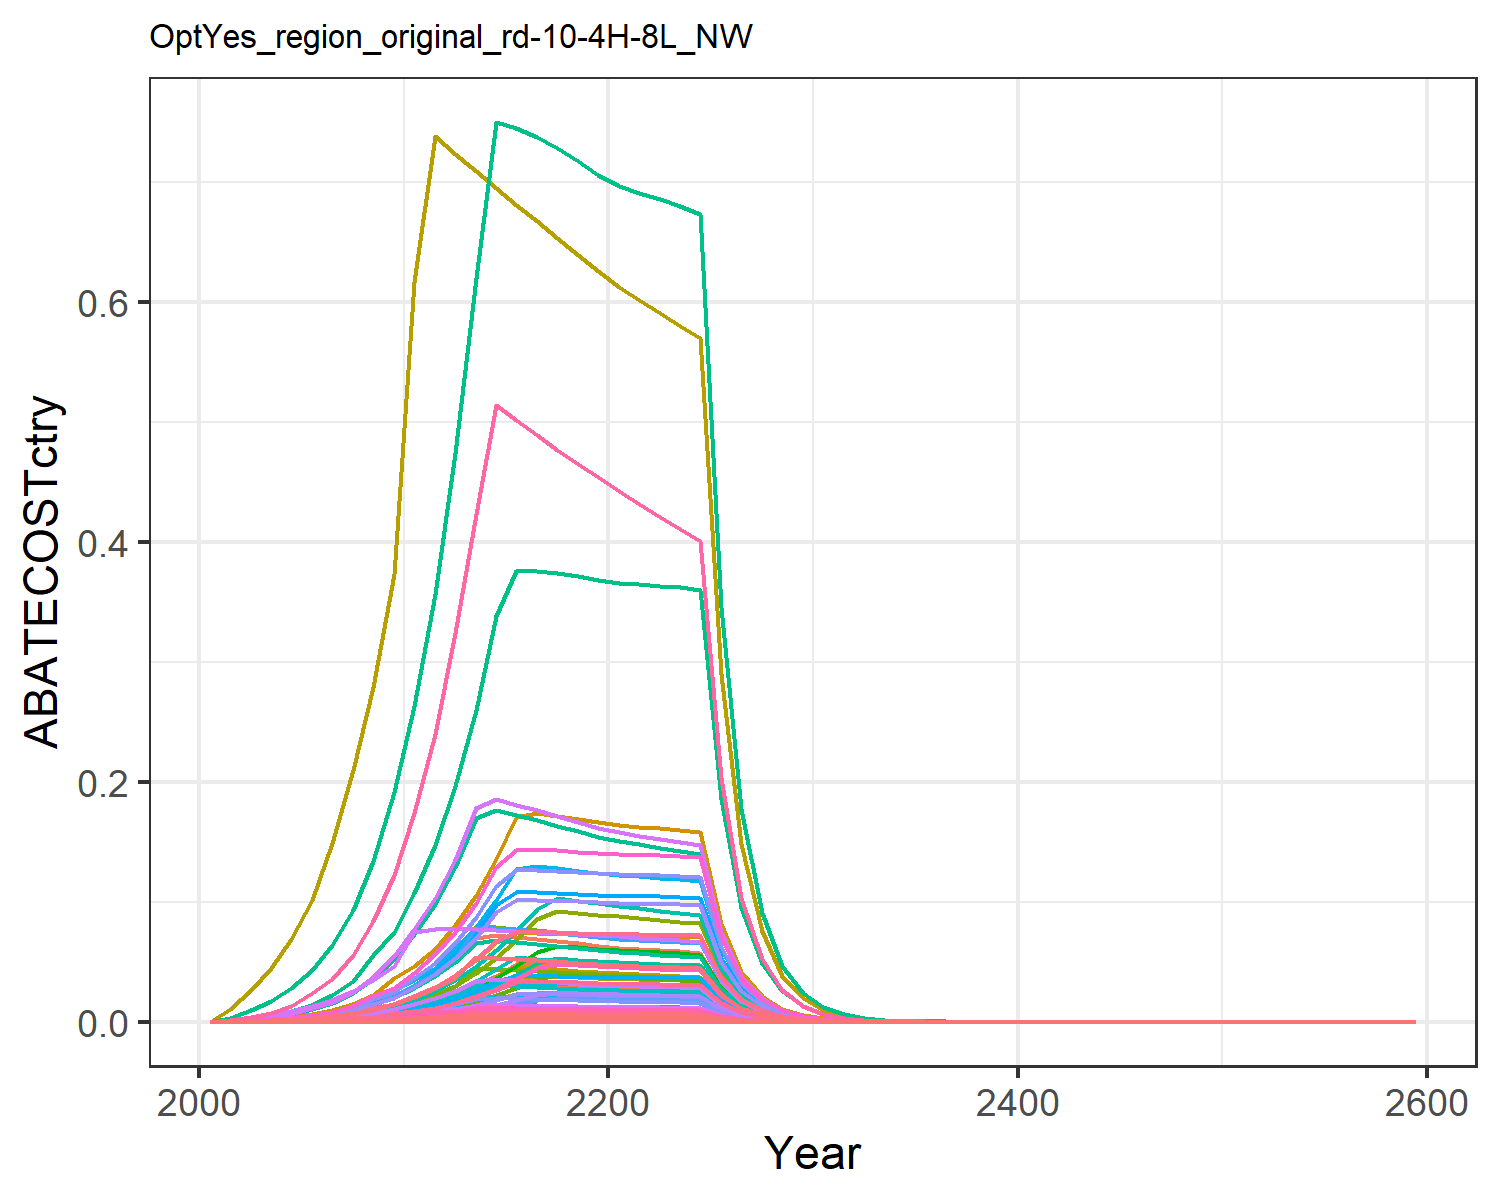

Data behind this chart, as committed beside it:
0.0, 0.0, 0.0, 0.0, 0.0, 0.0, 0.0, 0.0, 0.0, 0.0, 0.0, 0.0, 0.0, 0.0, 0.0, 0.0, 0.0, 0.0, 0.0, 0.0, 0.0, 0.0, 0.0, 0.0
1.8992753652966722e-5, 4.722867305814754e-5, 1.2616391839268923e-5, 0.0002348, 0.0001096, 9.620526081468335e-6, 0.0001017, 1.5553226234100808e-5, 5.864208891208109e-5, 1.9029968846169144e-6, 1.8442703932533853e-5, 6.05935777733187e-6, 8.530723329119113e-6, 0.0001727, 5.03338229552677e-5, 2.4026057818295273e-5, 1.4400192308387471e-6, 1.5631548795014966e-5, 6.101025202087319e-5, 3.8151535307751635e-7, 9.99991560318269e-6, 0.0003888, 6.333605104444645e-7, 9.160545473530875e-6
5.8857869797087995e-5, 0.0001502, 3.2661641715290076e-5, 0.0007102, 0.0003232, 2.490586690621766e-5, 0.0002385, 3.750014814183101e-5, 0.0001518, 6.053660820220158e-6, 4.4466924044967006e-5, 1.927554220863289e-5, 2.7137251775387077e-5, 0.0005351, 0.0001303, 7.266472455614912e-5, 4.244130338138391e-6, 4.046735807687453e-5, 0.0001579, 1.124430042172947e-6, 2.947248500672534e-5, 0.001146, 1.866686569033173e-6, 2.8388205449459098e-5
0.0001103, 0.0002754, 5.459926698881911e-5, 0.001392, 0.0006215, 4.163422306368578e-5, 0.0004369, 7.030180483171313e-5, 0.0002538, 1.1094873192492094e-5, 8.336247109884736e-5, 3.5327333802215445e-5, 4.973591619718475e-5, 0.001003, 0.0002178, 0.0001424, 8.161797009150731e-6, 6.764779637323244e-5, 0.000264, 2.1623675580217625e-6, 5.6677910623650344e-5, 0.002204, 3.589785336997819e-6, 5.319772803423043e-5
0.0001895, 0.0004654, 8.48254882337828e-5, 0.002482, 0.001086, 6.468298007250869e-5, 0.000764, 0.0001273, 0.0003943, 1.8753763839709943e-5, 0.0001509, 5.971410972607409e-5, 8.406906600291659e-5, 0.001723, 0.0003384, 0.000254, 1.4261124533737937e-5, 0.0001051, 0.0004102, 3.7783092373026252e-6, 9.90334286444171e-5, 0.00385, 6.272439229120118e-6, 9.141947493695164e-5
0.0003067, 0.0007404, 0.0001263, 0.004421, 0.00177, 9.631664494223974e-5, 0.001257, 0.0002174, 0.0005871, 2.9832856371763082e-5, 0.0002578, 9.499119611678029e-5, 0.0001337, 0.002789, 0.0005039, 0.0004523, 2.324684034966386e-5, 0.0001565, 0.0006108, 6.158963931872525e-6, 0.0001614, 0.006276, 1.022460697383063e-5, 0.0001479
0.0004806, 0.001129, 0.0001823, 0.006462, 0.002756, 0.000139, 0.001962, 0.0003507, 0.0008472, 4.5494216199927076e-5, 0.0004158, 0.0001449, 0.0002039, 0.00437, 0.0007272, 0.0006611, 3.6195602512361436e-5, 0.0002258, 0.0008814, 9.58957892827152e-6, 0.0002514, 0.009773, 1.591983273009588e-5, 0.0002318
0.0007305, 0.001948, 0.0002578, 0.009839, 0.00417, 0.0001966, 0.002955, 0.0005462, 0.001198, 7.850945499863014e-5, 0.0006477, 0.00025, 0.0003519, 0.006641, 0.001029, 0.001007, 5.476803269087951e-5, 0.0003194, 0.001247, 1.4510115477590907e-5, 0.0003803, 0.01479, 2.408850409652544e-5, 0.0003523
0.001202, 0.002545, 0.0003571, 0.01471, 0.006173, 0.0002723, 0.004275, 0.0008158, 0.00166, 0.0001025, 0.0009674, 0.0003265, 0.0004597, 0.01093, 0.001425, 0.001506, 8.107177085449137e-5, 0.0004425, 0.001727, 2.147896682196067e-5, 0.000563, 0.02189, 3.5657619753542866e-5, 0.00058
0.001613, 0.003762, 0.0004853, 0.02157, 0.01029, 0.0003701, 0.006065, 0.001186, 0.002256, 0.0001516, 0.001407, 0.0004826, 0.0006794, 0.01467, 0.001936, 0.002207, 0.0001352, 0.0006013, 0.002347, 3.581922858084804e-5, 0.0009389, 0.0365, 5.9464146631822236e-5, 0.0007781
0.002319, 0.005346, 0.0006571, 0.03011, 0.01317, 0.000501, 0.008431, 0.001694, 0.003054, 0.0002154, 0.002008, 0.0006858, 0.0009656, 0.02108, 0.002621, 0.003081, 0.000173, 0.0008141, 0.003177, 4.583961175621966e-5, 0.001202, 0.04671, 7.609916525324326e-5, 0.001118
0.003176, 0.007162, 0.0007744, 0.04024, 0.01701, 0.0005905, 0.01164, 0.002412, 0.003599, 0.0002886, 0.00286, 0.0009189, 0.001294, 0.02888, 0.003089, 0.004118, 0.0002234, 0.0009595, 0.003745, 5.919950125239153e-5, 0.001552, 0.06033, 9.827815847729267e-5, 0.001532
0.004248, 0.009368, 0.000774, 0.05284, 0.0228, 0.0005902, 0.01575, 0.003288, 0.003598, 0.0003775, 0.003899, 0.001202, 0.001692, 0.03862, 0.003088, 0.005406, 0.0002994, 0.000959, 0.003743, 7.932100927876207e-5, 0.002079, 0.08083, 0.0001317, 0.002049
0.005615, 0.01393, 0.00077, 0.06964, 0.02987, 0.0005871, 0.02079, 0.004417, 0.003579, 0.0005615, 0.005238, 0.001788, 0.002517, 0.05105, 0.003072, 0.007125, 0.0003923, 0.000954, 0.003723, 0.0001039, 0.002724, 0.1059, 0.0001725, 0.002708
0.0073, 0.01377, 0.0007634, 0.07259, 0.03832, 0.0005821, 0.02685, 0.005777, 0.003548, 0.0005549, 0.00685, 0.001767, 0.002487, 0.06637, 0.003046, 0.007427, 0.0005033, 0.0009459, 0.003692, 0.0001333, 0.003495, 0.1359, 0.0002214, 0.003521
0.008116, 0.01357, 0.0007551, 0.07082, 0.04823, 0.0005758, 0.03293, 0.007411, 0.00351, 0.0005467, 0.008787, 0.001741, 0.002451, 0.07379, 0.003013, 0.007246, 0.0006334, 0.0009356, 0.003652, 0.0001678, 0.004398, 0.171, 0.0002786, 0.003914
0.008114, 0.01333, 0.0007456, 0.06899, 0.04905, 0.0005685, 0.03208, 0.009333, 0.003466, 0.0005369, 0.01107, 0.00171, 0.002407, 0.07377, 0.002975, 0.007059, 0.0006442, 0.0009238, 0.003605, 0.0001707, 0.004473, 0.1739, 0.0002833, 0.003913
0.008085, 0.01305, 0.000735, 0.06713, 0.04843, 0.0005605, 0.03126, 0.01008, 0.003417, 0.0005259, 0.01195, 0.001674, 0.002357, 0.07351, 0.002932, 0.006869, 0.000636, 0.0009107, 0.003554, 0.0001685, 0.004417, 0.1717, 0.0002798, 0.0039
0.008032, 0.01275, 0.0007237, 0.06525, 0.04772, 0.0005519, 0.03047, 0.009908, 0.003364, 0.0005137, 0.01175, 0.001636, 0.002303, 0.07303, 0.002887, 0.006677, 0.0006267, 0.0008967, 0.0035, 0.000166, 0.004352, 0.1692, 0.0002757, 0.003874
0.007957, 0.01242, 0.0007118, 0.06337, 0.04694, 0.0005428, 0.02971, 0.009739, 0.003309, 0.0005006, 0.01155, 0.001594, 0.002244, 0.07234, 0.00284, 0.006484, 0.0006164, 0.0008819, 0.003442, 0.0001633, 0.004281, 0.1664, 0.0002711, 0.003838
0.007903, 0.01215, 0.0007007, 0.06183, 0.0463, 0.0005343, 0.02899, 0.009575, 0.003257, 0.0004897, 0.01135, 0.001559, 0.002195, 0.07185, 0.002796, 0.006326, 0.0006081, 0.0008682, 0.003389, 0.0001611, 0.004223, 0.1642, 0.0002675, 0.003812
0.007882, 0.01195, 0.0006908, 0.06067, 0.04587, 0.0005268, 0.02831, 0.009418, 0.003211, 0.0004815, 0.01117, 0.001533, 0.002158, 0.07166, 0.002756, 0.006208, 0.0006024, 0.0008559, 0.003341, 0.0001596, 0.004183, 0.1626, 0.000265, 0.003802
0.007857, 0.01183, 0.000681, 0.0596, 0.04545, 0.0005193, 0.02766, 0.009262, 0.003165, 0.0004767, 0.01098, 0.001518, 0.002137, 0.07144, 0.002717, 0.006098, 0.0005968, 0.0008438, 0.003293, 0.0001581, 0.004145, 0.1611, 0.0002625, 0.00379
0.007825, 0.01172, 0.0006711, 0.05857, 0.04501, 0.0005118, 0.02703, 0.009108, 0.003119, 0.0004724, 0.0108, 0.001504, 0.002118, 0.07114, 0.002678, 0.005993, 0.0005911, 0.0008315, 0.003245, 0.0001566, 0.004105, 0.1596, 0.00026, 0.003774
0.007783, 0.01162, 0.0006612, 0.05756, 0.04456, 0.0005042, 0.02643, 0.008956, 0.003073, 0.0004681, 0.01062, 0.001491, 0.002098, 0.07076, 0.002638, 0.00589, 0.0005852, 0.0008192, 0.003197, 0.000155, 0.004063, 0.158, 0.0002574, 0.003754
0.004012, 0.005969, 0.0003379, 0.02935, 0.02287, 0.0002576, 0.01342, 0.004568, 0.00157, 0.0002405, 0.005417, 0.0007659, 0.001078, 0.03647, 0.001348, 0.003003, 0.0003003, 0.0004186, 0.001634, 7.956824854334218e-5, 0.002086, 0.08109, 0.0001321, 0.001935
0.002065, 0.003064, 0.0001725, 0.01496, 0.01173, 0.0001316, 0.00681, 0.00233, 0.000802, 0.0001235, 0.002762, 0.0003931, 0.0005535, 0.01878, 0.0006884, 0.001531, 0.000154, 0.0002138, 0.0008344, 4.080605169659097e-5, 0.00107, 0.04158, 6.774286152128952e-5, 0.000996
0.001061, 0.001571, 8.805520139984901e-5, 0.007624, 0.006008, 6.714577134798971e-5, 0.003457, 0.001187, 0.0004093, 6.330355539973186e-5, 0.001408, 0.0002016, 0.0002838, 0.00965, 0.0003513, 0.00078, 7.890716627481276e-5, 0.0001091, 0.0004258, 2.090548150815116e-5, 0.000548, 0.0213, 3.470556645304831e-5, 0.0005119
0.0005447, 0.0008046, 4.4905849002264614e-5, 0.003882, 0.003075, 3.424258671105126e-5, 0.001754, 0.0006049, 0.0002087, 3.241843932009769e-5, 0.0007173, 0.0001032, 0.0001453, 0.004952, 0.0001792, 0.0003972, 4.038349767119937e-5, 5.563777495207766e-5, 0.0002172, 1.0699110152549033e-5, 0.0002804, 0.0109, 1.7761785503146396e-5, 0.0002627
0.0002792, 0.0004116, 2.2886173708911588e-5, 0.001975, 0.001572, 1.7451663984174205e-5, 0.0008903, 0.000308, 0.0001064, 1.6583451470051533e-5, 0.0003652, 5.2803589145281574e-5, 7.434002518683147e-5, 0.002538, 9.13057100844301e-5, 0.0002021, 2.0648069194586895e-5, 2.8355677726221465e-5, 0.0001107, 5.4704515331739575e-6, 0.0001434, 0.005575, 9.081595137558695e-6, 0.0001346
0.0001426, 0.0002099, 1.163544088688776e-5, 0.001003, 0.0008015, 8.87250998128267e-6, 0.0004508, 0.0001564, 5.408254338584924e-5, 8.459564583810975e-6, 0.0001855, 2.693621249100212e-5, 3.792239784135727e-5, 0.001297, 4.642026254956808e-5, 0.0001026, 1.0526363260093456e-5, 1.4416163059298066e-5, 5.626657684120644e-5, 2.7888302529526824e-6, 7.309815171570083e-5, 0.002842, 4.62978734225197e-6, 6.879547310199555e-5
7.26496160442804e-5, 0.0001068, 5.89924792335066e-6, 0.0005081, 0.0004073, 4.498423101523742e-6, 0.0002276, 7.920233451511624e-5, 2.742021852545644e-5, 4.302296451615768e-6, 9.391654080265133e-5, 1.3698999549194319e-5, 1.9286264210555078e-5, 0.0006605, 2.3535389858370868e-5, 5.19833934216331e-5, 5.348843743702445e-6, 7.309093038845412e-6, 2.8527538389937365e-5, 1.4171102480669686e-6, 3.714393868232011e-5, 0.001444, 2.3525702513193864e-6, 3.504021183912078e-5
3.694737879812191e-5, 5.422889434930444e-5, 2.9878915754771017e-6, 0.0002571, 0.0002067, 2.2783922056864915e-6, 0.0001149, 4.006157977807077e-5, 1.3887980467079361e-5, 2.185058573970316e-6, 4.750421834002595e-5, 6.957474166742015e-6, 9.79514485974195e-6, 0.0003359, 1.1920365781720601e-5, 2.6308284503884013e-5, 2.7143894215510774e-6, 3.7019596055119727e-6, 1.4448823431713028e-5, 7.191440338958214e-7, 1.8849515720614843e-5, 0.0007329, 1.193863965675858e-6, 1.7820382962483074e-5
1.8768569527781578e-5, 2.7513830602895805e-5, 1.5122531976278853e-6, 0.00013, 0.0001048, 1.1531562680448584e-6, 5.793433268217368e-5, 2.0250515024479638e-5, 7.029084670376898e-6, 1.1086217446068116e-6, 2.4012654831635862e-5, 3.529977292450897e-6, 4.969711435859698e-6, 0.0001706, 6.033221358583786e-6, 1.3306084718300718e-5, 1.3761841905495993e-6, 1.8736624504290517e-6, 7.312942549824529e-6, 3.646030456492006e-7, 9.556626373603835e-6, 0.0003716, 6.052840842163033e-7, 9.05241745214302e-6
9.525156753224163e-6, 1.3948204334693169e-5, 7.649889066989324e-7, 6.574316844898498e-5, 5.308948541385487e-5, 5.83336014186247e-7, 2.9214919422138262e-5, 1.0231739590552276e-5, 3.555735114675546e-6, 5.620185297656203e-7, 1.2132591730043093e-5, 1.7895307012157703e-6, 2.5194074788167348e-6, 8.660090516239482e-5, 3.051967367776292e-6, 6.726793613030444e-6, 6.972188108864034e-7, 9.478115118056159e-7, 3.6993275562039472e-6, 1.8471953367781017e-7, 4.8416917750150264e-6, 0.0001882, 3.066562254847722e-7, 4.594153811224213e-6
4.830266790725895e-6, 7.066285696975913e-6, 3.868165483510356e-7, 3.322394820157471e-5, 2.6881245281967133e-5, 2.949637851744415e-7, 1.4730266543591892e-5, 5.167959972742959e-6, 1.7979570316183358e-6, 2.847236391884702e-7, 6.128063353409738e-6, 9.065923394058484e-7, 1.2763544758328537e-6, 4.391586270862435e-5, 1.5432269311950123e-6, 3.399450434693151e-6, 3.530286595271405e-7, 4.792607765596202e-7, 1.8705645323479821e-6, 9.353059375987e-8, 2.4515344831331904e-6, 9.531489256610873e-5, 1.552718236057174e-7, 2.329724240845875e-6
2.447792793522025e-6, 3.57775985993812e-6, 1.9552643402082837e-7, 1.6785033057651014e-5, 1.3604384595172846e-5, 1.4909707799808461e-7, 7.426356958998442e-6, 2.6096117649872528e-6, 9.088239073887226e-7, 1.4415958413625482e-7, 3.0944253260455125e-6, 4.59020455773782e-7, 6.462362274202157e-7, 2.2254864361916258e-5, 7.800639864756684e-7, 1.717432485085147e-6, 1.7866499884763123e-7, 2.4225476134933995e-7, 9.455252474977527e-7, 4.733509015587653e-8, 1.2407021180393609e-6, 4.82381096007779e-5, 7.858183588477847e-8, 1.1806143334743422e-6
1.23970523870028e-6, 1.8105462396282371e-6, 9.880480880982813e-8, 8.477787347130004e-6, 6.882179248410968e-6, 7.534279627958395e-8, 3.7437989146578407e-6, 1.3174663254392662e-6, 4.592533631630503e-7, 7.295279817041185e-8, 1.5622251625123625e-6, 2.322899782681431e-7, 3.270316111957963e-7, 1.1271163151164615e-5, 3.9418748380053045e-7, 8.674410912147767e-7, 9.038295991152951e-8, 1.224178996474835e-7, 4.777995454769512e-7, 2.3945851641685142e-8, 6.276457645323969e-7, 2.4402670665076827e-5, 3.97529396824133e-8, 5.979320545293582e-7
6.275254719830386e-7, 9.158230525967443e-7, 4.991590094837815e-8, 4.281009881442567e-6, 3.48026839148533e-6, 3.806296071584988e-8, 1.8872417611582786e-6, 6.650028763810279e-7, 2.3201345827184172e-7, 3.690149019868134e-8, 7.885470820509644e-7, 1.1749852742167128e-7, 1.6542139709310233e-7, 5.7053416856153285e-6, 1.991423659788561e-7, 4.380298456432653e-7, 4.5706010720602813e-8, 6.184516550073484e-8, 2.4138293543092464e-7, 1.210924440757568e-8, 3.173959347042723e-7, 1.2340254491787941e-5, 2.010277478275066e-8, 3.026667816018149e-7
3.1749560295001247e-7, 4.6306076534754936e-7, 2.521161356711484e-8, 2.161346263093917e-6, 1.759369343788722e-6, 1.9224909068168585e-8, 9.513161621204271e-7, 3.356122431123007e-7, 1.1718577730108375e-7, 1.8658224692440136e-8, 3.979622711513641e-7, 5.9409902252205585e-8, 8.364078467516088e-8, 2.8866093559294435e-6, 1.0058318652992292e-7, 2.211473919059623e-7, 2.3105618602704314e-8, 3.123686809161861e-8, 1.2191812977740187e-7, 6.121548969975029e-9, 1.6045218774737632e-7, 6.238330785211883e-6, 1.0162493721573536e-8, 1.5313381943515005e-7
1.6056781194225365e-7, 2.340490488427271e-7, 1.2731328859613696e-8, 1.0910030024622855e-6, 8.891475098579238e-7, 9.708170363291562e-9, 4.79520255451669e-7, 1.693518874237915e-7, 5.917632620054014e-8, 9.430597600040462e-9, 2.0081407375949224e-7, 3.00280916771946e-8, 4.227532877458963e-8, 1.4598518653708827e-6, 5.0792370827491614e-8, 1.1163064090005305e-7, 1.1677083789626706e-8, 1.577395429927973e-8, 6.156606359260457e-8, 3.093699479499551e-9, 8.10890923446533e-8, 3.152718502754174e-6, 5.135906237302836e-9, 7.744473338401941e-8
8.117309814151838e-8, 1.1825895920159703e-7, 6.427870988820268e-9, 5.506285813737889e-7, 4.4923756258206406e-7, 4.901520282826157e-9, 2.4169928881696895e-7, 8.544498293648537e-8, 2.9877304608480465e-8, 4.765038193251856e-9, 1.0131894817828525e-7, 1.5172421704398304e-8, 2.1360635326263368e-8, 7.380102979945117e-7, 2.5644362068999348e-8, 5.63399195950131e-8, 5.899791206249516e-9, 7.964050283938188e-9, 3.1083849802837816e-8, 1.5630769901766407e-9, 4.0969879342882934e-8, 1.5928960717788793e-6, 2.594892269410526e-9, 3.915124001182488e-8
4.102182648721298e-8, 5.973563892770492e-8, 3.244805846623931e-9, 2.778622254785908e-7, 2.2692122803617495e-7, 2.4743000752071898e-9, 1.2182354907148328e-7, 4.310550437785577e-8, 1.508214039198606e-8, 2.4069432279002534e-9, 5.111364312057129e-8, 7.663980054549395e-9, 1.078980575958608e-8, 3.7296260809617176e-7, 1.2945340085256143e-8, 2.843066264903555e-8, 2.9801334019895195e-9, 4.02027311516911e-9, 1.5691207516649256e-8, 7.895496273448368e-10, 2.0694919809343867e-8, 8.046119978581103e-7, 1.3107455596806834e-9, 1.9785562104877282e-8
2.0724389650768415e-8, 3.016600389360582e-8, 1.6377415649274385e-9, 1.4019876830075859e-7, 1.1459907381314399e-7, 1.2488463929162645e-9, 6.140100058334952e-8, 2.174368757168989e-8, 7.612365539135863e-9, 1.2154864346960594e-9, 2.5783228910215656e-8, 3.870246578359264e-9, 5.448762721845881e-9, 1.8842219075158088e-7, 6.5338644380846616e-9, 1.4345036927937086e-8, 1.5050179776621377e-9, 2.0291409391792387e-9, 7.919778245177923e-9, 3.987359702143293e-10, 1.045128595201335e-8, 4.0634272311792446e-7, 6.61948767173741e-10, 9.995744549520977e-9
1.0467079843800415e-8, 1.5229936603175392e-8, 8.265008949450528e-10, 7.07307325278791e-8, 5.786328019385744e-8, 6.302414761268666e-10, 3.0946297111973755e-8, 1.096710758109861e-8, 3.8416481974208344e-9, 6.136636926697655e-10, 1.3004576354131762e-8, 1.953974753665073e-9, 2.7509215709226914e-9, 9.516468992212099e-8, 3.297372992890908e-9, 7.237117574926487e-9, 7.599125720706189e-10, 1.0240240817699406e-9, 3.9967867626879985e-9, 2.0132947326870157e-10, 5.277055627984605e-9, 2.0517026935876282e-7, 3.34230685419026e-10, 5.048460198884052e-9
5.285160586857203e-9, 7.687489896916824e-9, 4.170500436279606e-10, 3.568010984770467e-8, 2.921117818092305e-8, 3.180180889366542e-10, 1.5596659788688584e-8, 5.531120768662187e-9, 1.9384849528132082e-9, 3.097539773422236e-10, 6.558692146319396e-9, 9.862917731711978e-10, 1.3885600665776588e-9, 4.8051670183330176e-8, 1.663845204467971e-9, 3.6507631241108827e-9, 3.836274312536266e-10, 5.167196921264415e-10, 2.0167674396305415e-9, 1.0163736132863999e-10, 2.6640213223871987e-9, 1.0357631429790636e-7, 1.6873001448583007e-10, 2.5491276712924664e-9
2.668027867923223e-9, 3.87959396837859e-9, 2.104189927499002e-10, 1.7997103219832508e-8, 1.474437940201316e-8, 1.6045327646577083e-10, 7.860401620232227e-9, 2.789328340522182e-9, 9.780458183950334e-10, 1.5632146230984135e-10, 3.307529639226049e-9, 4.977452543763394e-10, 7.007552961060294e-10, 2.4257199576525214e-8, 8.394787085269348e-10, 1.8414506305116795e-9, 1.9363643466860173e-10, 2.6070645192948933e-10, 1.01754257011041e-9, 5.1301587617155615e-11, 1.3446681564518966e-9, 5.228027659862893e-8, 8.51666897746348e-11, 1.2868376568945084e-9
1.3465784899980518e-9, 1.9575436635649934e-9, 1.0615444402022271e-10, 9.076979230683035e-9, 7.441181921535268e-9, 8.09472003066371e-11, 3.961399330447911e-9, 1.406548157675204e-9, 4.934151082142643e-10, 7.887580260151138e-11, 1.6678566136959717e-9, 2.511494957244625e-10, 3.5358315864566416e-10, 1.2242834330948854e-8, 4.2350927739878955e-10, 9.287499728880397e-10, 9.772428514758713e-11, 1.3152400406152493e-10, 5.133408557152705e-10, 2.5890845312262756e-11, 6.786260786864877e-10, 2.6384769305750787e-8, 4.298185871298766e-11, 6.494789390046594e-10
6.795020893565177e-10, 9.875691431548774e-10, 5.3549080511880085e-11, 4.577685206322252e-9, 3.7549253593802204e-9, 4.0833411982315416e-11, 1.9963824679807513e-9, 7.092196603276036e-10, 2.4890079355048205e-10, 3.979237359588102e-11, 8.409784582105654e-10, 1.267034278278575e-10, 1.7838060193342913e-10, 6.17790315924138e-9, 2.1363714540896293e-10, 4.683854510639712e-10, 4.9313052737765884e-11, 6.634662870443495e-11, 2.5895223762368083e-10, 1.3064885748519344e-11, 3.4244429168194634e-10, 1.3314126762690373e-8, 2.1689252188232515e-11, 3.2773603568207816e-10
3.4282742917181687e-10, 4.981511309033979e-10, 2.7010348010592574e-11, 2.3084451437289154e-9, 1.894567318206016e-9, 2.0596519259701424e-11, 1.0060754793288933e-9, 3.5758606936973947e-10, 1.2554645177184085e-10, 2.007212967873169e-11, 4.2401839390243337e-10, 6.391193598875515e-11, 8.997901483686886e-11, 3.1169214796099475e-9, 1.0775934134304078e-10, 2.3619844335486326e-10, 2.4881159846373557e-11, 3.346547715676997e-11, 1.306164361643063e-10, 6.591956746465355e-12, 1.7278206654789821e-10, 6.7177126096612325e-9, 1.0943426145476338e-11, 1.6535181321701402e-10
1.729390374147362e-10, 2.512455137817607e-10, 1.3623103063905987e-11, 1.1640326088919175e-9, 9.558131193798204e-10, 1.0388185465903641e-11, 5.070018059707468e-10, 1.8028364368563038e-10, 6.332137042902054e-11, 1.0123499116987899e-11, 2.1377673122779809e-10, 3.223436864463467e-11, 4.5381456369010496e-11, 1.5723286835106387e-9, 5.435015545298275e-11, 1.1910297759575364e-10, 1.2552596457258325e-11, 1.6878851179950674e-11, 6.587849852984564e-11, 3.325655773805956e-12, 8.716890891816815e-11, 3.3890998661464553e-9, 5.5209810600527906e-12, 8.341159714557186e-11
8.722673238896177e-11, 1.2670231239886083e-10, 6.870568337629471e-12, 5.869286593707149e-10, 4.821637376684776e-10, 5.239095513896551e-12, 2.554941620976666e-10, 9.088872531470592e-11, 3.1935000471192053e-11, 5.10524836198412e-12, 1.0777402878055835e-10, 1.6255689443036886e-11, 2.2885723909785723e-11, 7.930487838622869e-10, 2.7410528676822464e-11, 6.00541174133265e-11, 6.332207313918092e-12, 8.512546660516789e-12, 3.3224642286450714e-11, 1.6776403102077853e-12, 4.3972703534073706e-11, 1.7096449354589302e-9, 2.785080900792801e-12, 4.207101630214531e-11
4.3989702214254536e-11, 6.388879688251511e-11, 3.4648370484263207e-12, 2.9592554003857134e-10, 2.4320846732423464e-10, 2.6420830628192305e-12, 1.287494474883082e-10, 4.5818778074043065e-11, 1.610486459585602e-11, 2.5742874731979156e-12, 5.4330988686920737e-11, 8.196823099345155e-12, 1.1539973807098136e-11, 3.999459671137859e-10, 1.3823167256229457e-11, 3.0278887976151086e-11, 3.1940320585788665e-12, 4.292888971684799e-12, 1.67552327344327e-11, 8.462194410138942e-13, 2.2180294773594705e-11, 8.623629110563664e-10, 1.4048241382298779e-12, 2.121702175807538e-11
2.2182091607239834e-11, 3.221241282427434e-11, 1.7472256814915912e-12, 1.4919652271993854e-10, 1.2266736017222304e-10, 1.332332607701821e-12, 6.48788358273896e-11, 2.3097154757901446e-11, 8.121257255548163e-12, 1.2979429080108992e-12, 2.738814317186064e-11, 4.132797335488963e-12, 5.818397252637764e-12, 2.0167533840657236e-10, 6.970657636152714e-12, 1.5265680675211343e-11, 1.610977961589577e-12, 2.1647903651129556e-12, 8.449220706141364e-12, 4.268087624482351e-13, 1.1187103136879572e-11, 4.3495106471228174e-10, 7.085529152779861e-13, 1.0698820327952166e-11
1.1184297684105446e-11, 1.623993109872182e-11, 8.810357010368081e-13, 7.521700351229566e-11, 6.186553598645996e-11, 6.718265450623883e-13, 3.269296785188656e-11, 1.1642774616416207e-11, 4.0951307293822964e-12, 6.54359656668981e-13, 1.3805768782106221e-11, 2.0835553157553283e-12, 2.933352773146643e-12, 1.0168549748237554e-10, 3.5149427473573582e-12, 7.69614958868948e-12, 8.124737902257549e-13, 1.0915920119127433e-12, 4.260505764598788e-12, 2.1525492042468239e-13, 5.6420561323498775e-12, 2.1936137460305376e-10, 3.5734857110235113e-13, 5.394387217187455e-12
5.638634354907572e-12, 8.18674191630665e-12, 4.4424073775061715e-13, 3.7918940983309226e-11, 3.1199016986503625e-11, 3.387521296443977e-13, 1.6474020210887254e-11, 5.868659556011343e-12, 2.0648696690328674e-12, 3.2987046539954886e-13, 6.958938875012781e-12, 1.050344951265231e-12, 1.4787379304290314e-12, 5.1265386141753935e-11, 1.7723240470274404e-12, 3.879838712326937e-12, 4.097335160547244e-13, 5.504086158190066e-13, 2.148255992156497e-12, 1.0855384684985154e-13, 2.845309626841614e-12, 1.1062474677211759e-10, 1.802121966964795e-13, 2.7196144045534924e-12
2.8425097926012677e-12, 4.126741517492616e-12, 2.2398838261213096e-13, 1.9115286871214222e-11, 1.5732874095831457e-11, 1.7080050337044563e-13, 8.301165911287118e-12, 2.9580603659610427e-12, 1.0411175251810315e-12, 1.662798410986259e-13, 3.507608693067806e-12, 5.294538611802784e-13, 7.453965537667276e-13, 2.5843555896223658e-11, 8.93614572063661e-13, 1.9558623758194265e-12, 2.0661823491810372e-13, 2.775187531367046e-13, 1.0831613227467543e-12, 5.4740955647599053e-14, 1.4348175823014273e-12, 5.5785258029182846e-11, 9.08764466003986e-14, 1.3709934162186837e-12
1.4328353411126862e-12, 2.080058866826566e-12, 1.1293187353312085e-13, 9.635879093553868e-12, 7.933277591232935e-12, 8.611527357392456e-14, 4.182858105993309e-12, 1.4909462720495646e-12, 5.249171913101365e-13, 8.381233871460381e-14, 1.7679342061158476e-12, 2.6686798624420276e-13, 3.757125820437871e-13, 1.3027065139586914e-11, 4.5054822336210607e-13, 9.859362040445206e-13, 1.041869275144204e-13, 1.3992115290450036e-13, 5.461150979791013e-13, 2.760304278268126e-14, 7.235045614580294e-13, 2.8129630654155108e-11, 4.5824308577975535e-14, 6.910821641860572e-13
7.222041859801697e-13, 1.0483802451914458e-12, 5.693679674688759e-14, 4.85723461768314e-12, 4.000155112539509e-12, 4.341668720162662e-14, 2.10766691745278e-12, 7.514582396618324e-13, 2.6464719388372683e-13, 4.224265073119739e-14, 8.910641189903245e-13, 1.345053879553364e-13, 1.893646642248702e-13, 6.566142462357159e-12, 2.2715263473173545e-13, 4.969887453564883e-13, 5.253363013758119e-14, 7.054396597057466e-14, 2.7533453011317827e-13, 1.391813805063502e-14, 3.648089250854269e-13, 1.4183656701917966e-11, 2.310575170587079e-14, 3.483320221874352e-13
3.6399543563573463e-13, 5.283713610775816e-13, 2.8704922000899646e-14, 2.4483597456289884e-12, 2.0168916748241208e-12, 2.1888702752289562e-14, 1.0620033478681442e-12, 3.7873597698416896e-13, 1.3342297937764844e-13, 2.1289801066684367e-14, 4.490975304405586e-13, 6.778913970593875e-14, 9.543757223145956e-14, 3.309376949661734e-12, 1.1451994202026736e-13, 2.505144045814877e-13, 2.6487633177182333e-14, 3.556503274712512e-14, 1.3881104422133077e-13, 7.017572062488697e-15, 1.8393788820834548e-13, 7.151447460371238e-12, 1.1649997798845043e-14, 1.7556152210598418e-13
